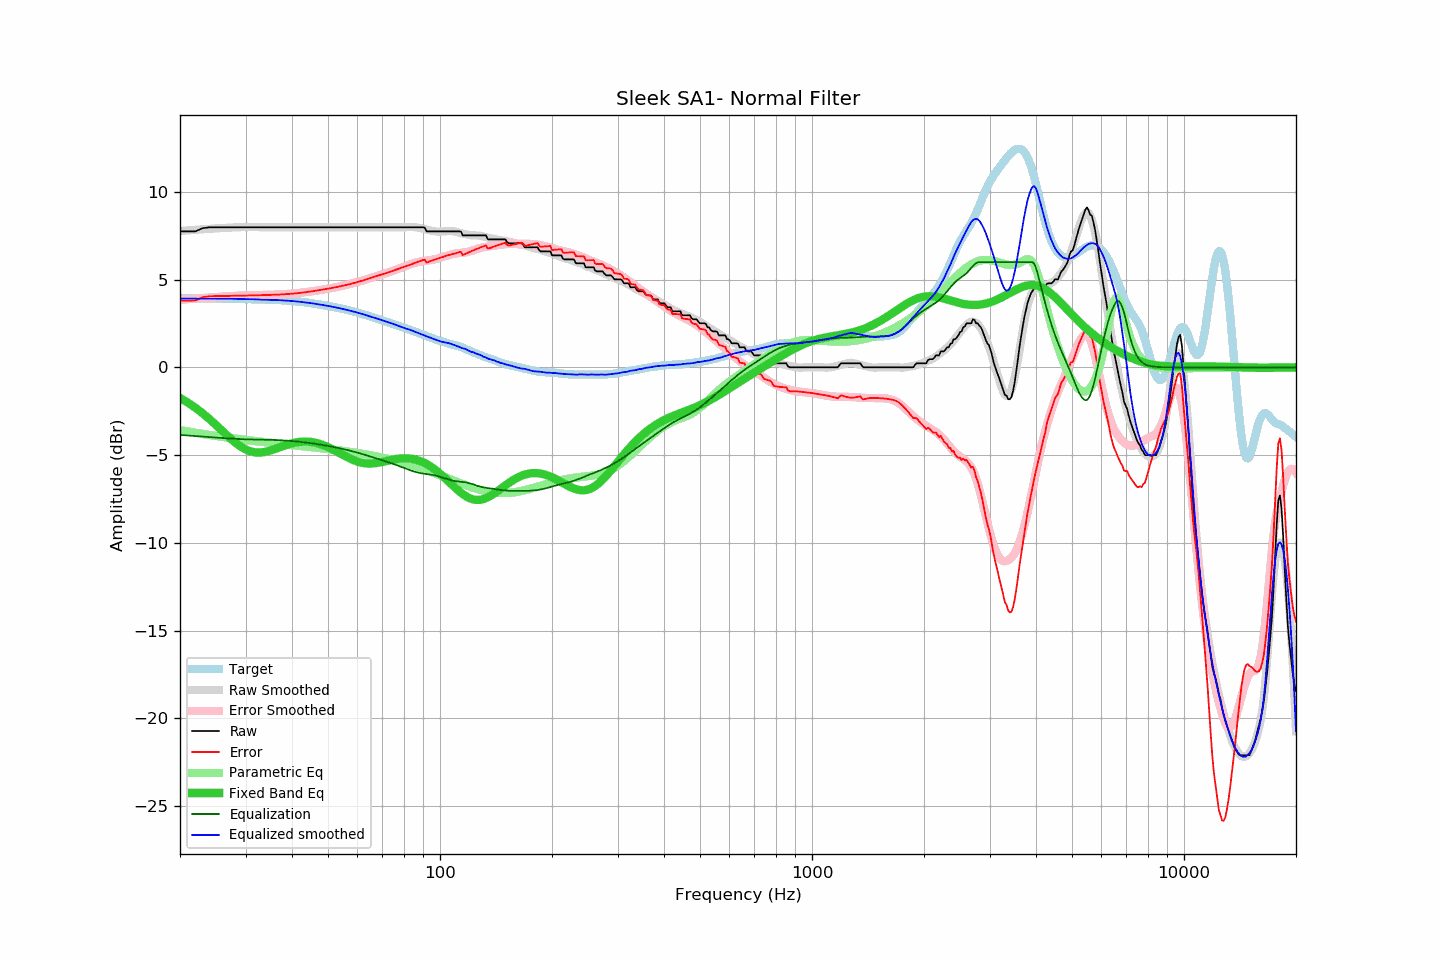

Values plotted in this chart, from the file beside it:
frequency, raw, error, smoothed, error_smoothed, equalization, parametric_eq, equalized_raw, equalized_smoothed, target
20, 7.75, 3.80, 7.77, 3.85, -3.85, -1.75, 3.90, 3.92, 3.95
21, 7.75, 3.80, 7.81, 3.89, -3.89, -2.01, 3.86, 3.92, 3.95
22, 7.75, 3.81, 7.84, 3.92, -3.92, -2.30, 3.83, 3.92, 3.94
23, 7.93, 4.00, 7.87, 3.95, -3.95, -2.62, 3.98, 3.92, 3.93
24, 7.98, 4.05, 7.89, 3.98, -3.98, -2.95, 4.00, 3.92, 3.93
25, 7.98, 4.06, 7.92, 4.00, -4.00, -3.29, 3.98, 3.91, 3.92
26, 7.98, 4.06, 7.94, 4.03, -4.03, -3.63, 3.95, 3.91, 3.92
27, 7.98, 4.07, 7.96, 4.05, -4.05, -3.95, 3.93, 3.91, 3.91
28, 7.98, 4.08, 7.97, 4.07, -4.07, -4.25, 3.91, 3.90, 3.90
29, 7.98, 4.08, 7.99, 4.09, -4.09, -4.49, 3.89, 3.90, 3.90
30, 7.98, 4.09, 8.00, 4.11, -4.11, -4.68, 3.87, 3.89, 3.89
31, 7.98, 4.10, 8.00, 4.11, -4.11, -4.80, 3.87, 3.89, 3.88
32, 7.98, 4.10, 7.99, 4.12, -4.12, -4.85, 3.86, 3.88, 3.88
33, 7.98, 4.11, 7.98, 4.12, -4.12, -4.85, 3.86, 3.86, 3.87
34, 7.98, 4.12, 7.98, 4.13, -4.13, -4.81, 3.85, 3.85, 3.86
35, 7.98, 4.13, 7.98, 4.13, -4.13, -4.74, 3.85, 3.85, 3.85
36, 7.98, 4.14, 7.98, 4.14, -4.14, -4.66, 3.84, 3.84, 3.84
37, 7.98, 4.15, 7.98, 4.15, -4.15, -4.56, 3.83, 3.83, 3.83
38, 7.98, 4.16, 7.98, 4.17, -4.17, -4.47, 3.81, 3.81, 3.82
39, 7.98, 4.18, 7.98, 4.18, -4.18, -4.40, 3.80, 3.80, 3.80
40, 7.98, 4.20, 7.98, 4.20, -4.20, -4.33, 3.78, 3.78, 3.78
41, 7.98, 4.22, 7.98, 4.22, -4.22, -4.28, 3.76, 3.76, 3.76
42, 7.98, 4.24, 7.98, 4.24, -4.24, -4.25, 3.74, 3.74, 3.74
43, 7.98, 4.27, 7.98, 4.27, -4.27, -4.23, 3.71, 3.71, 3.71
44, 7.98, 4.29, 7.98, 4.30, -4.30, -4.24, 3.68, 3.68, 3.69
45, 7.98, 4.32, 7.98, 4.32, -4.32, -4.25, 3.66, 3.66, 3.66
46, 7.98, 4.35, 7.98, 4.35, -4.35, -4.29, 3.63, 3.63, 3.63
47, 7.98, 4.38, 7.98, 4.38, -4.38, -4.34, 3.60, 3.60, 3.60
48, 7.98, 4.42, 7.98, 4.41, -4.41, -4.40, 3.57, 3.57, 3.56
49, 7.98, 4.45, 7.98, 4.45, -4.45, -4.47, 3.53, 3.53, 3.53
50, 7.98, 4.48, 7.98, 4.48, -4.48, -4.55, 3.50, 3.50, 3.50
51, 7.98, 4.52, 7.98, 4.51, -4.51, -4.64, 3.47, 3.47, 3.46
52, 7.98, 4.55, 7.98, 4.55, -4.55, -4.73, 3.43, 3.43, 3.43
53, 7.98, 4.59, 7.98, 4.59, -4.59, -4.82, 3.39, 3.39, 3.39
54, 7.98, 4.62, 7.98, 4.62, -4.62, -4.92, 3.36, 3.36, 3.36
55, 7.98, 4.66, 7.98, 4.66, -4.66, -5.01, 3.32, 3.32, 3.32
56, 7.98, 4.69, 7.98, 4.70, -4.70, -5.10, 3.28, 3.28, 3.29
57, 7.98, 4.73, 7.98, 4.74, -4.74, -5.18, 3.24, 3.24, 3.25
58, 7.98, 4.77, 7.98, 4.78, -4.78, -5.25, 3.20, 3.20, 3.21
59, 7.98, 4.82, 7.98, 4.82, -4.82, -5.32, 3.16, 3.16, 3.16
60, 7.98, 4.86, 7.98, 4.86, -4.86, -5.37, 3.12, 3.12, 3.12
61, 7.98, 4.90, 7.98, 4.91, -4.91, -5.42, 3.07, 3.07, 3.08
62, 7.98, 4.95, 7.98, 4.95, -4.95, -5.45, 3.03, 3.03, 3.03
63, 7.98, 4.99, 7.98, 4.99, -4.99, -5.47, 2.99, 2.99, 2.99
64, 7.98, 5.04, 7.98, 5.04, -5.04, -5.48, 2.94, 2.94, 2.94
65, 7.98, 5.09, 7.98, 5.08, -5.08, -5.48, 2.90, 2.90, 2.89
66, 7.98, 5.13, 7.98, 5.13, -5.13, -5.48, 2.85, 2.85, 2.85
67, 7.98, 5.17, 7.98, 5.17, -5.17, -5.46, 2.81, 2.81, 2.81
68, 7.98, 5.22, 7.98, 5.22, -5.22, -5.44, 2.76, 2.76, 2.76
69, 7.98, 5.26, 7.98, 5.26, -5.26, -5.42, 2.72, 2.72, 2.72
70, 7.98, 5.30, 7.98, 5.30, -5.30, -5.39, 2.68, 2.68, 2.68
71, 7.98, 5.34, 7.98, 5.35, -5.35, -5.36, 2.63, 2.63, 2.64
72, 7.98, 5.39, 7.98, 5.39, -5.39, -5.33, 2.59, 2.59, 2.59
73, 7.98, 5.43, 7.98, 5.43, -5.43, -5.30, 2.55, 2.55, 2.55
74, 7.98, 5.47, 7.98, 5.47, -5.47, -5.28, 2.51, 2.51, 2.51
75, 7.98, 5.51, 7.98, 5.51, -5.51, -5.25, 2.47, 2.47, 2.47
76, 7.98, 5.56, 7.98, 5.56, -5.56, -5.23, 2.42, 2.42, 2.42
77, 7.98, 5.60, 7.98, 5.60, -5.60, -5.21, 2.38, 2.38, 2.38
78, 7.98, 5.64, 7.98, 5.64, -5.64, -5.20, 2.34, 2.34, 2.34
79, 7.98, 5.68, 7.98, 5.69, -5.69, -5.19, 2.29, 2.29, 2.30
... 553 more rows
